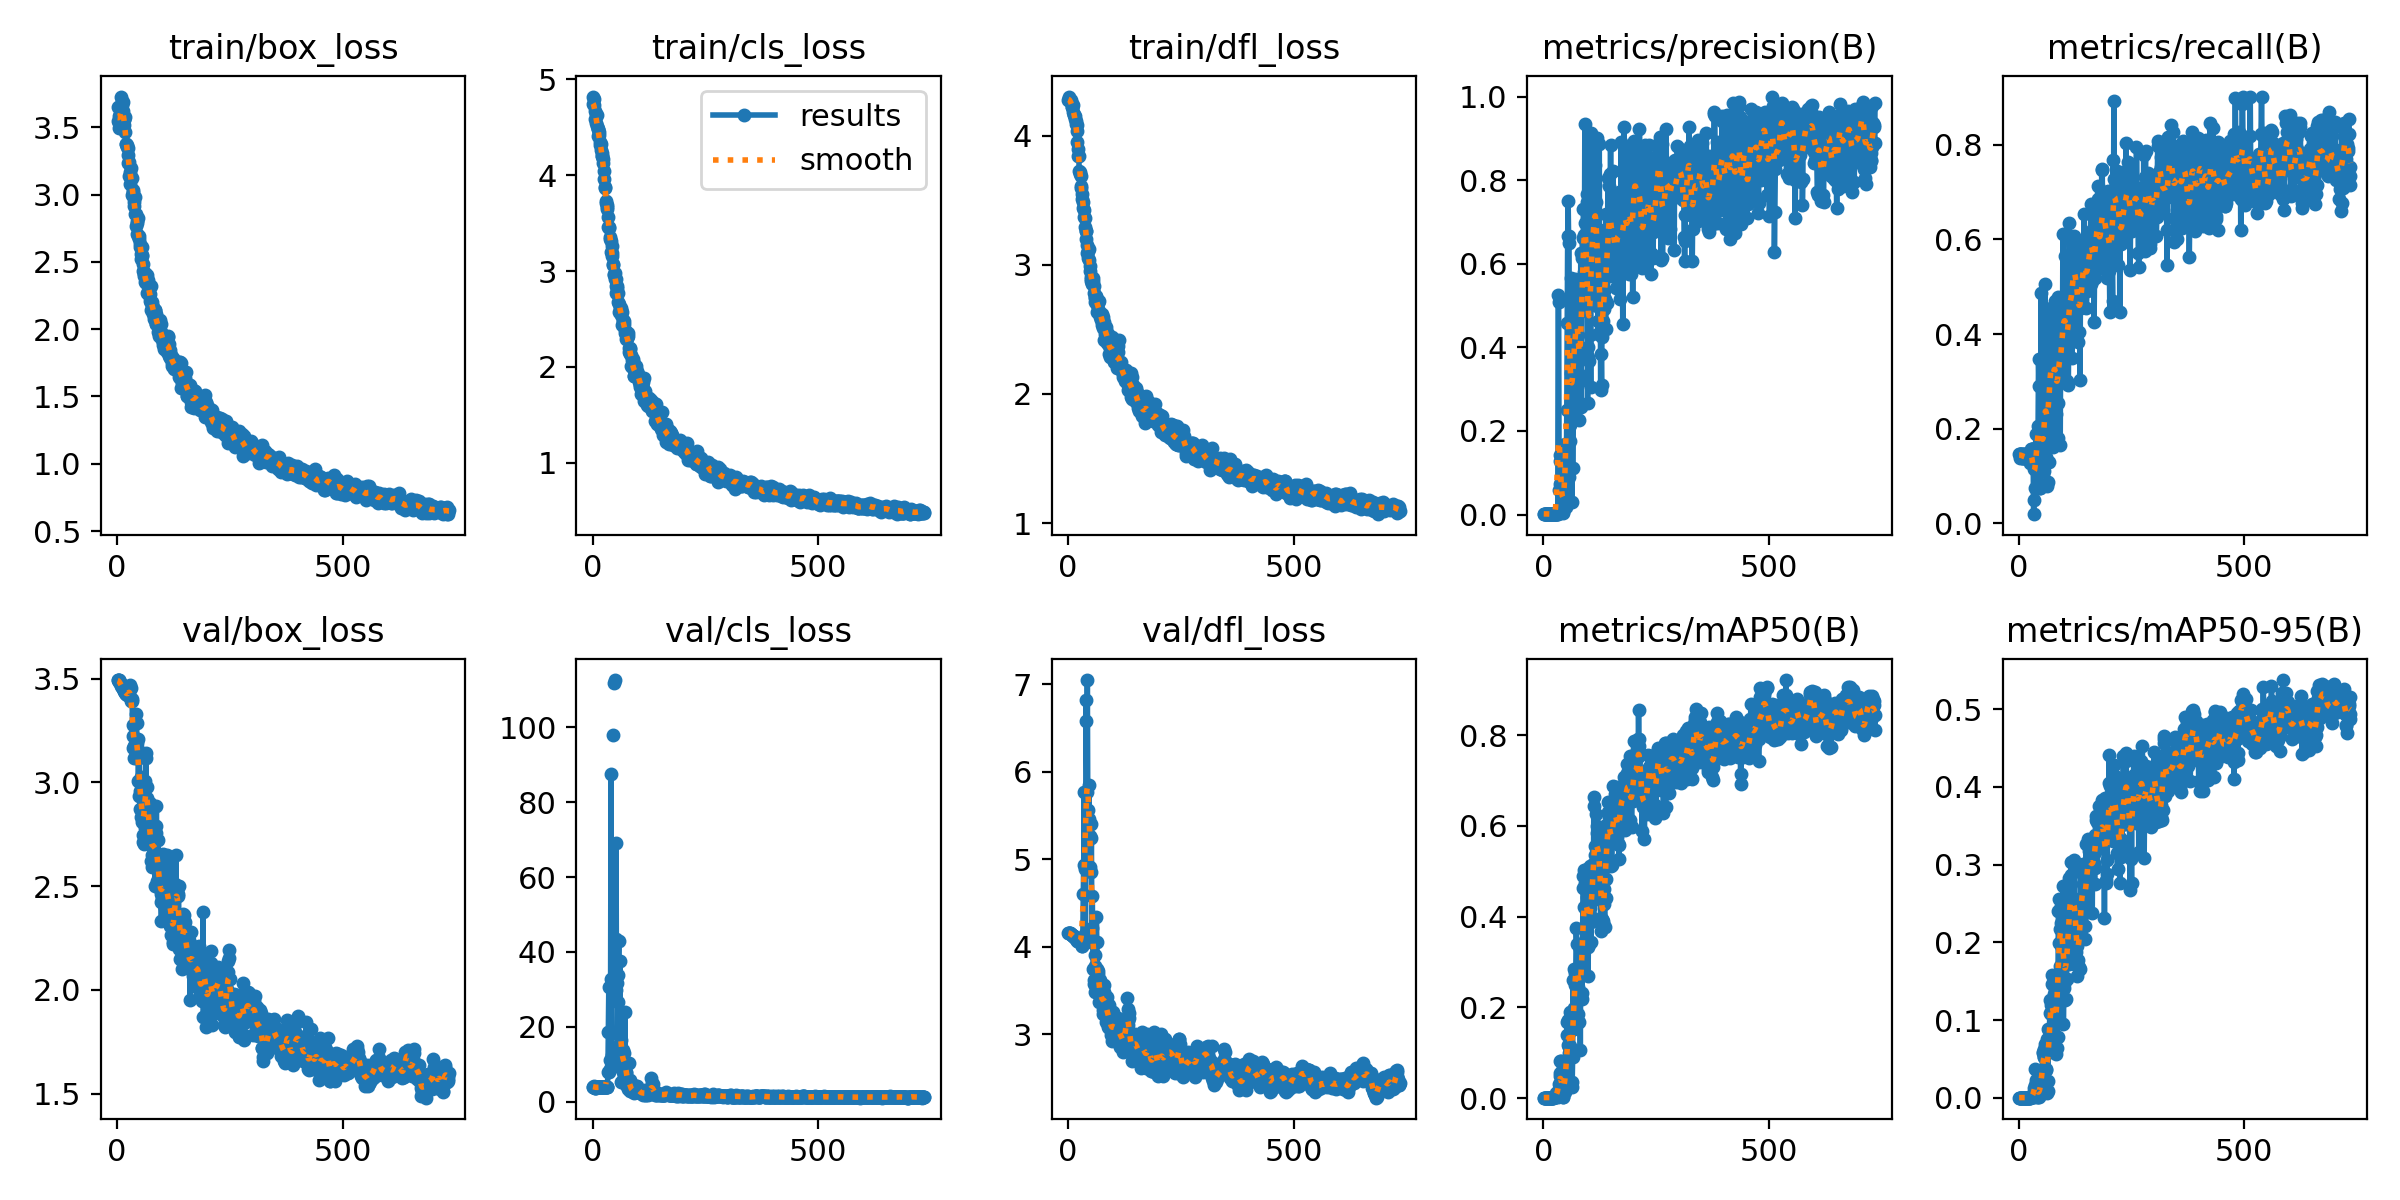

Source data for this figure (header and first rows):
epoch, time, train/box_loss, train/cls_loss, train/dfl_loss, metrics/precision(B), metrics/recall(B), metrics/mAP50(B), metrics/mAP50-95(B), val/box_loss, val/cls_loss, val/dfl_loss, lr/pg0, lr/pg1, lr/pg2
1, 10.18, 3.649, 4.821, 4.276, 0.00193, 0.1471, 0.00125, 0.00038, 3.492, 4.009, 4.159, 0.0982, 0.0002, 0.0002
2, 13.85, 3.545, 4.744, 4.305, 0.00182, 0.1373, 0.00122, 0.00038, 3.493, 4.009, 4.158, 0.0955, 0.0004995, 0.0004995
3, 17.84, 3.493, 4.734, 4.288, 0.00193, 0.1471, 0.00127, 0.00039, 3.492, 4.009, 4.158, 0.0928, 0.0007984, 0.0007984
4, 21.47, 3.586, 4.795, 4.276, 0.00113, 0.1471, 0.00128, 0.00034, 3.491, 4.023, 4.155, 0.0901, 0.001097, 0.001097
5, 25.12, 3.534, 4.671, 4.267, 0.00113, 0.1471, 0.00128, 0.00035, 3.485, 3.714, 4.151, 0.08739, 0.001394, 0.001394
6, 29.1, 3.6, 4.583, 4.281, 0.00113, 0.1471, 0.00101, 0.00031, 3.482, 3.727, 4.147, 0.08469, 0.001692, 0.001692
7, 33.03, 3.557, 4.639, 4.264, 0.00104, 0.1373, 0.00105, 0.00031, 3.477, 3.74, 4.143, 0.08199, 0.001988, 0.001988
8, 36.96, 3.531, 4.547, 4.249, 0.00107, 0.1471, 0.00111, 0.00032, 3.472, 3.752, 4.139, 0.07928, 0.002284, 0.002284
9, 40.59, 3.728, 4.623, 4.222, 0.00099, 0.1373, 0.0009, 0.00028, 3.466, 3.768, 4.134, 0.07658, 0.002579, 0.002579
10, 44.19, 3.693, 4.513, 4.221, 0.00099, 0.1373, 0.00102, 0.00031, 3.461, 3.778, 4.129, 0.07387, 0.002874, 0.002874
11, 48.09, 3.668, 4.487, 4.237, 0.00113, 0.1471, 0.00104, 0.00031, 3.458, 3.788, 4.125, 0.07117, 0.003168, 0.003168
12, 51.98, 3.62, 4.486, 4.187, 0.00106, 0.1471, 0.00097, 0.00028, 3.453, 3.796, 4.121, 0.06846, 0.003462, 0.003462
13, 55.53, 3.688, 4.404, 4.162, 0.00099, 0.1373, 0.0009, 0.00028, 3.45, 3.807, 4.116, 0.06575, 0.003755, 0.003755
14, 59.4, 3.552, 4.417, 4.16, 0.00099, 0.1373, 0.00101, 0.0003, 3.445, 3.812, 4.111, 0.06305, 0.004047, 0.004047
15, 63.01, 3.56, 4.45, 4.157, 0.00109, 0.1471, 0.00116, 0.00033, 3.441, 3.821, 4.105, 0.06034, 0.004339, 0.004339
16, 66.86, 3.515, 4.35, 4.131, 0.00102, 0.1373, 0.0009, 0.00028, 3.439, 3.83, 4.099, 0.05763, 0.00463, 0.00463
17, 70.71, 3.573, 4.317, 4.113, 0.00102, 0.1373, 0.00095, 0.00028, 3.435, 3.84, 4.093, 0.05492, 0.004921, 0.004921
18, 74.36, 3.467, 4.323, 4.095, 0.00102, 0.1373, 0.00091, 0.00028, 3.432, 3.848, 4.087, 0.05221, 0.005211, 0.005211
19, 77.94, 3.375, 4.265, 4.084, 0.00102, 0.1373, 0.00095, 0.00027, 3.426, 3.856, 4.08, 0.0495, 0.0055, 0.0055
20, 81.77, 3.376, 4.236, 4.038, 0.00109, 0.1471, 0.001, 0.00029, 3.427, 3.867, 4.073, 0.04679, 0.005789, 0.005789
21, 86, 3.35, 4.202, 3.953, 0.00102, 0.1373, 0.00103, 0.0003, 3.425, 3.879, 4.066, 0.04408, 0.006077, 0.006077
22, 89.62, 3.367, 4.196, 3.902, 0.00102, 0.1373, 0.00117, 0.00035, 3.422, 3.897, 4.063, 0.04136, 0.006365, 0.006365
23, 93.16, 3.234, 4.122, 3.841, 0.00109, 0.1471, 0.00138, 0.00035, 3.419, 3.76, 4.06, 0.03865, 0.006652, 0.006652
24, 96.69, 3.296, 4.167, 3.841, 0.00109, 0.1471, 0.00156, 0.00049, 3.423, 3.782, 4.059, 0.03594, 0.006938, 0.006938
25, 100.6, 3.345, 4.041, 3.731, 0.00102, 0.1373, 0.00133, 0.00039, 3.426, 3.802, 4.058, 0.03322, 0.007224, 0.007224
26, 104.4, 3.137, 3.965, 3.724, 0.00093, 0.1275, 0.00181, 0.0006, 3.44, 3.828, 4.062, 0.03051, 0.007509, 0.007509
27, 108, 3.241, 3.872, 3.707, 0.00109, 0.1471, 0.00355, 0.00095, 3.442, 3.862, 4.06, 0.02779, 0.007794, 0.007794
28, 111.8, 3.168, 3.866, 3.693, 0.00118, 0.1569, 0.00336, 0.00117, 3.449, 3.889, 4.061, 0.02508, 0.008078, 0.008078
29, 116.3, 3.08, 3.714, 3.593, 0.00117, 0.1569, 0.01213, 0.00307, 3.468, 3.914, 4.067, 0.02236, 0.008362, 0.008362
30, 120.1, 3.197, 3.733, 3.615, 0.00118, 0.1569, 0.01039, 0.00189, 3.456, 3.936, 4.054, 0.01964, 0.008644, 0.008644
31, 124, 3.133, 3.69, 3.548, 0.00116, 0.1569, 0.01005, 0.00185, 3.392, 3.933, 4.006, 0.01693, 0.008927, 0.008927
32, 127.5, 3.124, 3.643, 3.507, 0.00112, 0.1569, 0.01158, 0.00164, 3.393, 3.923, 4.007, 0.01421, 0.009208, 0.009208
33, 131.1, 2.996, 3.672, 3.49, 0.5253, 0.01961, 0.00308, 0.00072, 3.4, 3.836, 4.11, 0.01149, 0.00949, 0.00949
34, 135.2, 3.032, 3.462, 3.438, 0.5089, 0.04902, 0.01979, 0.00378, 3.277, 7.948, 4.603, 0.009673, 0.009673, 0.009673
35, 139.3, 3.015, 3.568, 3.374, 0.05886, 0.1144, 0.03117, 0.01258, 3.224, 18.71, 4.936, 0.009663, 0.009663, 0.009663
36, 143.5, 2.986, 3.464, 3.425, 0.1286, 0.07516, 0.08166, 0.03742, 3.164, 30.49, 5.766, 0.009654, 0.009654, 0.009654
37, 146.8, 2.913, 3.452, 3.366, 0.1422, 0.1405, 0.04969, 0.01678, 3.119, 7.929, 4.881, 0.009644, 0.009644, 0.009644
38, 150.2, 2.943, 3.355, 3.295, 0.07394, 0.1895, 0.05502, 0.01709, 3.176, 8.647, 4.143, 0.009634, 0.009634, 0.009634
39, 153.6, 2.979, 3.335, 3.26, 0.06031, 0.1307, 0.08265, 0.02285, 3.182, 11.11, 4.118, 0.009624, 0.009624, 0.009624
40, 156.9, 2.856, 3.202, 3.199, 0.07819, 0.1601, 0.04922, 0.01228, 3.176, 32.8, 6.815, 0.009614, 0.009614, 0.009614
41, 160.5, 2.855, 3.31, 3.263, 0.00575, 0.1373, 0.00478, 0.00139, 3.118, 87.44, 6.581, 0.009604, 0.009604, 0.009604
42, 164.1, 2.77, 3.263, 3.155, 0.01471, 0.1242, 0.00692, 0.00212, 3.329, 12.36, 5.763, 0.009594, 0.009594, 0.009594
43, 167.5, 2.707, 3.152, 3.092, 0.0031, 0.2059, 0.00186, 0.00073, 3.287, inf, 7.046, 0.009584, 0.009584, 0.009584
44, 170.9, 2.801, 3.189, 3.106, 0.00529, 0.3464, 0.00301, 0.00131, 3.171, inf, 5.56, 0.009574, 0.009574, 0.009574
45, 174.3, 2.791, 3.068, 3.052, 0.0261, 0.2908, 0.01541, 0.00511, 3.188, inf, 5.29, 0.009564, 0.009564, 0.009564
46, 177.5, 2.824, 3.074, 3.125, 0.08099, 0.1307, 0.04203, 0.01268, 3.209, 97.97, 5.841, 0.009555, 0.009555, 0.009555
47, 180.9, 2.69, 2.958, 3.04, 0.1698, 0.07516, 0.05802, 0.02164, 3.006, inf, 5.457, 0.009545, 0.009545, 0.009545
48, 184.2, 2.671, 2.973, 2.995, 0.03617, 0.07516, 0.01364, 0.00378, 3.117, 111.9, 5.264, 0.009535, 0.009535, 0.009535
49, 187.8, 2.69, 2.978, 2.951, 0.04286, 0.1863, 0.02499, 0.0109, 2.934, 112.7, 4.908, 0.009525, 0.009525, 0.009525
50, 191.2, 2.611, 2.914, 2.879, 0.01793, 0.4869, 0.0243, 0.00991, 2.96, inf, 5.402, 0.009515, 0.009515, 0.009515
51, 194.8, 2.636, 2.921, 2.894, 0.09524, 0.1209, 0.05036, 0.01639, 2.873, 43.38, 4.854, 0.009505, 0.009505, 0.009505
52, 198.5, 2.559, 2.842, 2.907, 0.25, 0.1765, 0.1384, 0.03557, 3.028, 69.09, 5.238, 0.009495, 0.009495, 0.009495
53, 201.8, 2.523, 2.775, 2.852, 0.4583, 0.1209, 0.1678, 0.05954, 2.833, 29.78, 4.207, 0.009485, 0.009485, 0.009485
54, 205.4, 2.541, 2.84, 2.859, 0.6667, 0.1111, 0.117, 0.05779, 2.944, 31.6, 4.575, 0.009475, 0.009475, 0.009475
55, 208.7, 2.607, 2.827, 2.899, 0.75, 0.1209, 0.1721, 0.06242, 2.926, 18.03, 4.046, 0.009465, 0.009465, 0.009465
56, 212.1, 2.551, 2.773, 2.876, 0.6667, 0.1111, 0.1001, 0.0529, 2.807, 26.63, 3.75, 0.009456, 0.009456, 0.009456
57, 216.1, 2.43, 2.677, 2.783, 0.65, 0.1667, 0.166, 0.05282, 2.711, 33.91, 3.571, 0.009446, 0.009446, 0.009446
58, 219.6, 2.487, 2.657, 2.833, 0.09071, 0.5065, 0.1134, 0.05725, 2.745, 42.93, 3.62, 0.009436, 0.009436, 0.009436
59, 223, 2.413, 2.574, 2.716, 0.1753, 0.3301, 0.1907, 0.0695, 2.704, 15.12, 3.481, 0.009426, 0.009426, 0.009426
60, 226.1, 2.392, 2.576, 2.745, 0.2135, 0.1405, 0.1139, 0.03593, 2.888, 9.175, 3.905, 0.009416, 0.009416, 0.009416
... 675 more rows
